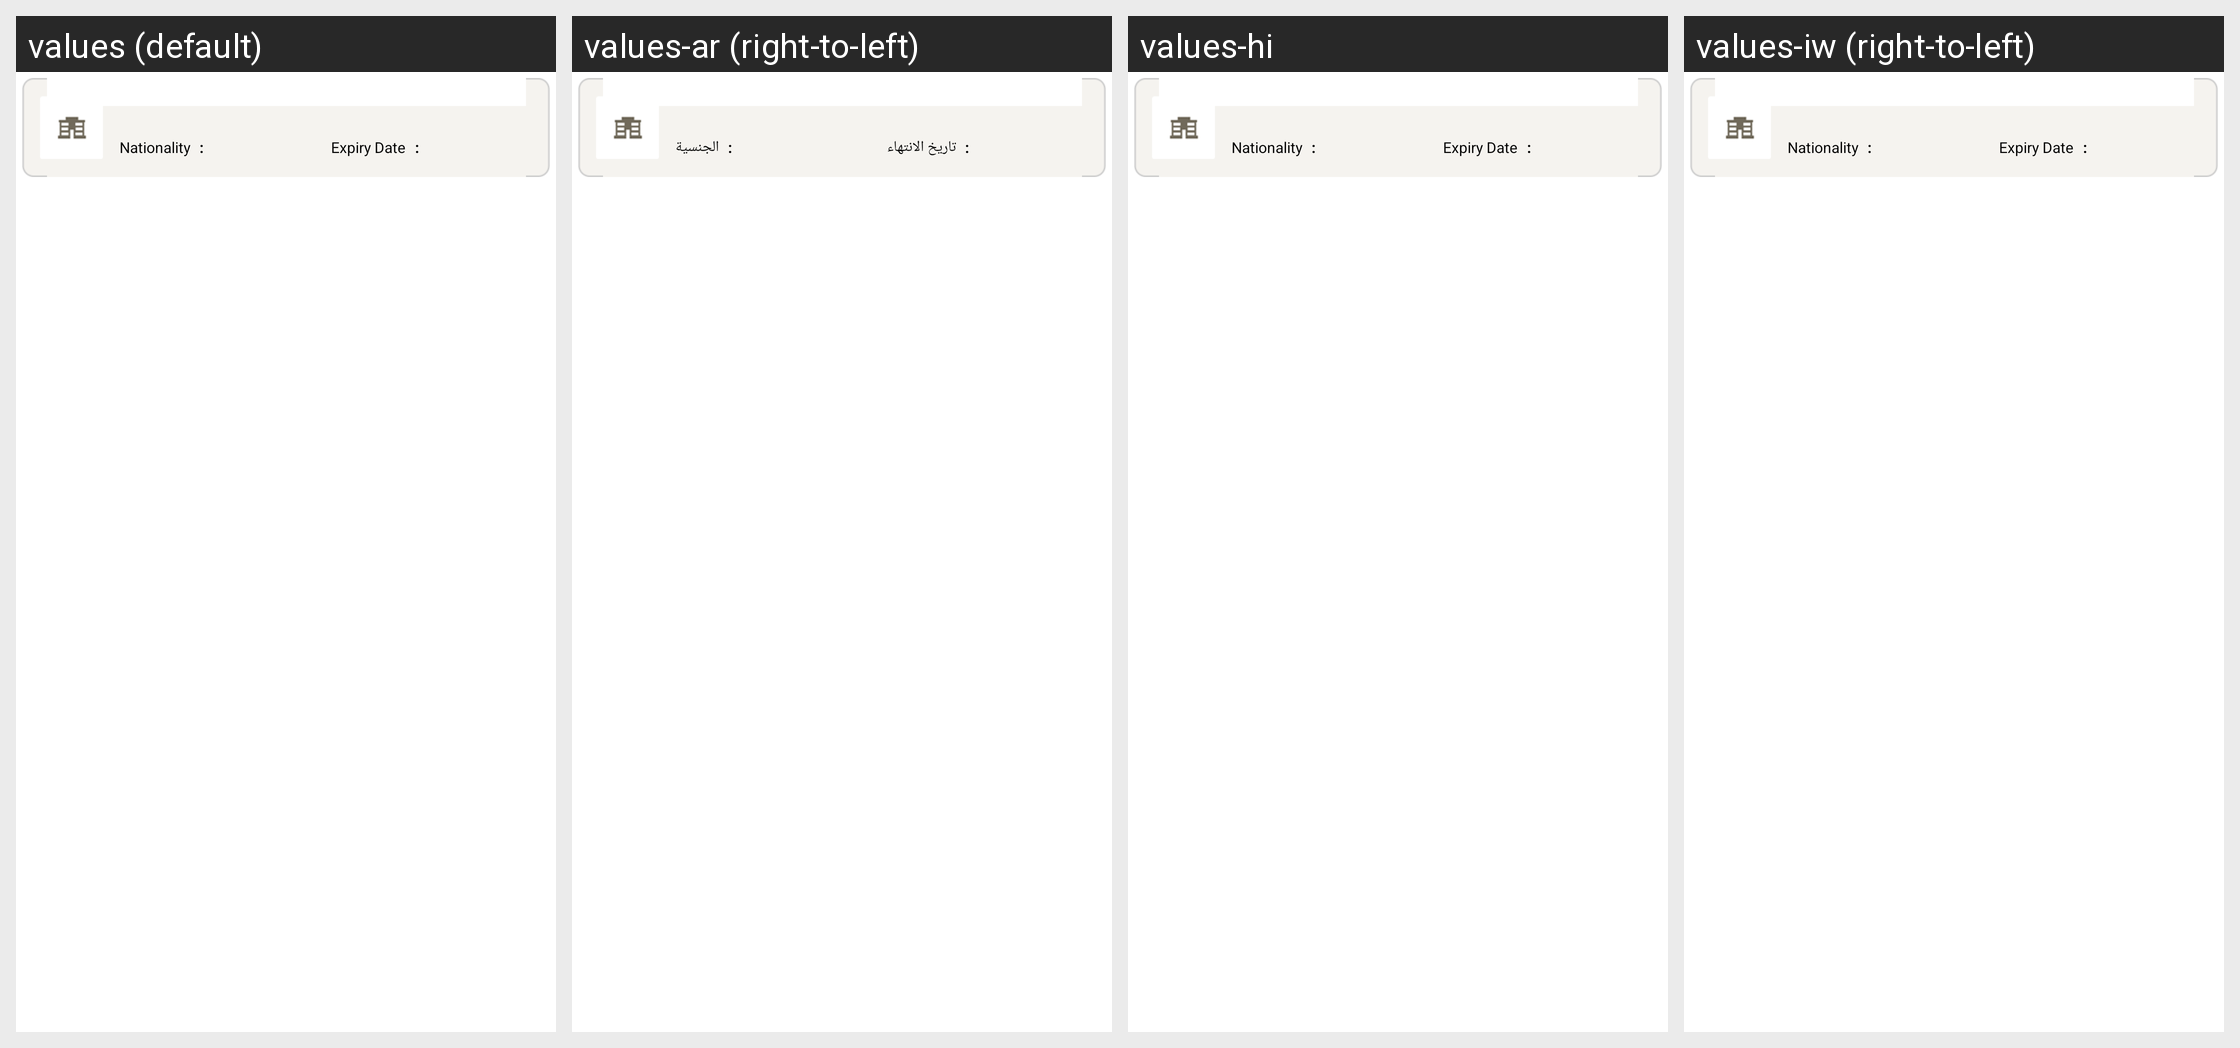

Translations of the strings shown on this Android screen, per locale in the grid:
Android screen res/layout/fragment_employee_list_row.xml rendered under 4 locales, left to right: values (default), values-ar (right-to-left), values-hi, values-iw (right-to-left). Device: Nexus 5 (rendered at 1080×1920; each locale shown at half size, 540×960, under a caption strip naming it); theme AppBaseTheme.
Other locales in the repository, not shown: values-af, values-am, values-bg, values-ca, values-cs, values-da, values-de, values-el, values-en-rGB, values-es, values-es-rUS, values-et, values-fa, values-fi, values-fr, values-hr, values-hu, values-in, values-it, values-ja, values-ko, values-lt, values-lv, values-ms, values-nb, values-nl, values-pl, values-pt-rBR, values-pt-rPT, values-ro, values-ru, values-sk, values-sl, values-sr, values-sv, values-sw, values-th, values-tl, values-tr, values-uk, values-vi, values-zh-rCN, values-zh-rTW, values-zu.
Strings drawn on this screen, with the default value and each locale's value (text and hints the layout hard-codes, and strings that could not be matched under every locale, appear in the picture but are not listed):

nationality
  values: Nationality
  values-ar: الجنسية
  values-hi: Nationality  [not translated; the default value is used]
  values-iw: Nationality  [not translated; the default value is used]

colon
  values: :
  values-ar: :
  values-hi: :  [not translated; the default value is used]
  values-iw: :  [not translated; the default value is used]

expire_date
  values: Expiry Date
  values-ar: تاريخ الانتهاء
  values-hi: Expiry Date  [not translated; the default value is used]
  values-iw: Expiry Date  [not translated; the default value is used]
